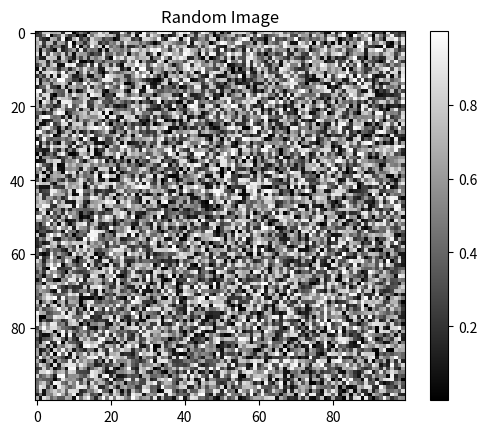

Reproduce this figure in Python.
#!/usr/bin/env python3

import numpy as np
import matplotlib.pyplot as plt
import os

def generate_and_save_image():
    # Generate a random array
    data = np.random.rand(100, 100)  # 100x100 array of random numbers

    # Define the path to save the image
    save_path = 'random_image.png'

    # Save the array as a PNG image
    plt.imshow(data, cmap='gray')  # Use a grayscale colormap
    plt.colorbar()  # Add a colorbar for reference
    plt.title('Random Image')
    plt.savefig(save_path)

    # Show the image
    plt.show()

    print(f"Image saved as {save_path}")

if __name__ == "__main__":
    generate_and_save_image()
